pico-8 play session: hold ← + tap ❎, after a click and taps of 🅾, ❎, 🅾+❎, 🅾 in the second before t = 0

[t = 2 s] hold ← ~2s, tap ❎ ~4×
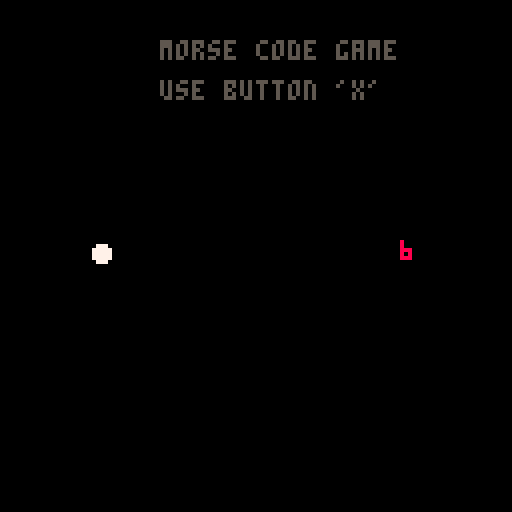
[t = 8 s] hold ← ~8s, tap ❎ ~14×
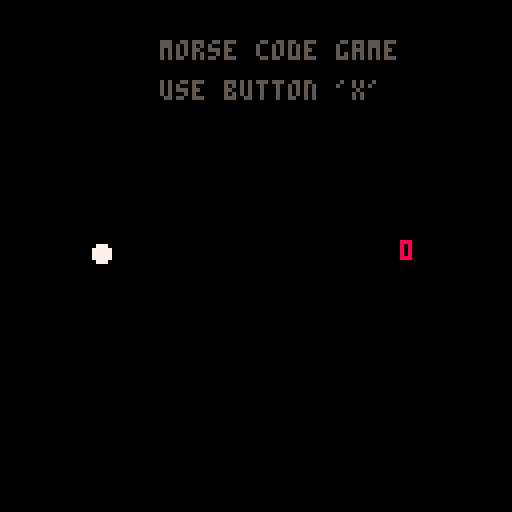

pico-8 cartridge
version 43
__lua__
function _init()
    hold_frames = 0
    time_left = 10
    seq = ""
    
    printh("new game", "debug.txt", true) 
end

function _update()
    --timer
    if time_left > 0 then
        time_left -= 1/30 --pico runs at 30fps
    else
        time_left = 0
    end
    
    --input handler
    if btn(5) then
        hold_frames += 1
    else
        if hold_frames > 0 then
            local sym = "."
            if hold_frames > 6 then 
                sym = "-" 
            end
            seq = seq .. sym --append
            printh("symbol: " .. sym .. " | time: " .. flr(time_left) .. " | sequence: " .. seq, "debug.txt")
            hold_frames = 0 
        end
    end
end

function _draw()
    cls(0)
    
    print("morse code game", 40, 10, 5)
    print("use button 'x'", 40, 20, 5)

    if hold_frames > 0 then
        if hold_frames > 6 then
            -- dash
            rectfill(15, 62, 35, 64, 7)
        else
            -- dot
            circfill(25, 63, 2, 7)
        end
    else
        -- idle
        print("-", 23, 61, 5)
    end
    
    --timer
    print(flr(time_left), 100, 60, 8)
end
__gfx__
00000000000000000000000000000000000000000000000000000000000000000000000000000000000000000000000000000000000000000000000000000000
00000000000000000000000000000000000000000000000000000000000000000000000000000000000000000000000000000000000000000000000000000000
00700700000000000000000000000000000000000000000000000000000000000000000000000000000000000000000000000000000000000000000000000000
00077000000000000000000000000000000000000000000000000000000000000000000000000000000000000000000000000000000000000000000000000000
00077000000000000000000000000000000000000000000000000000000000000000000000000000000000000000000000000000000000000000000000000000
00700700000000000000000000000000000000000000000000000000000000000000000000000000000000000000000000000000000000000000000000000000
